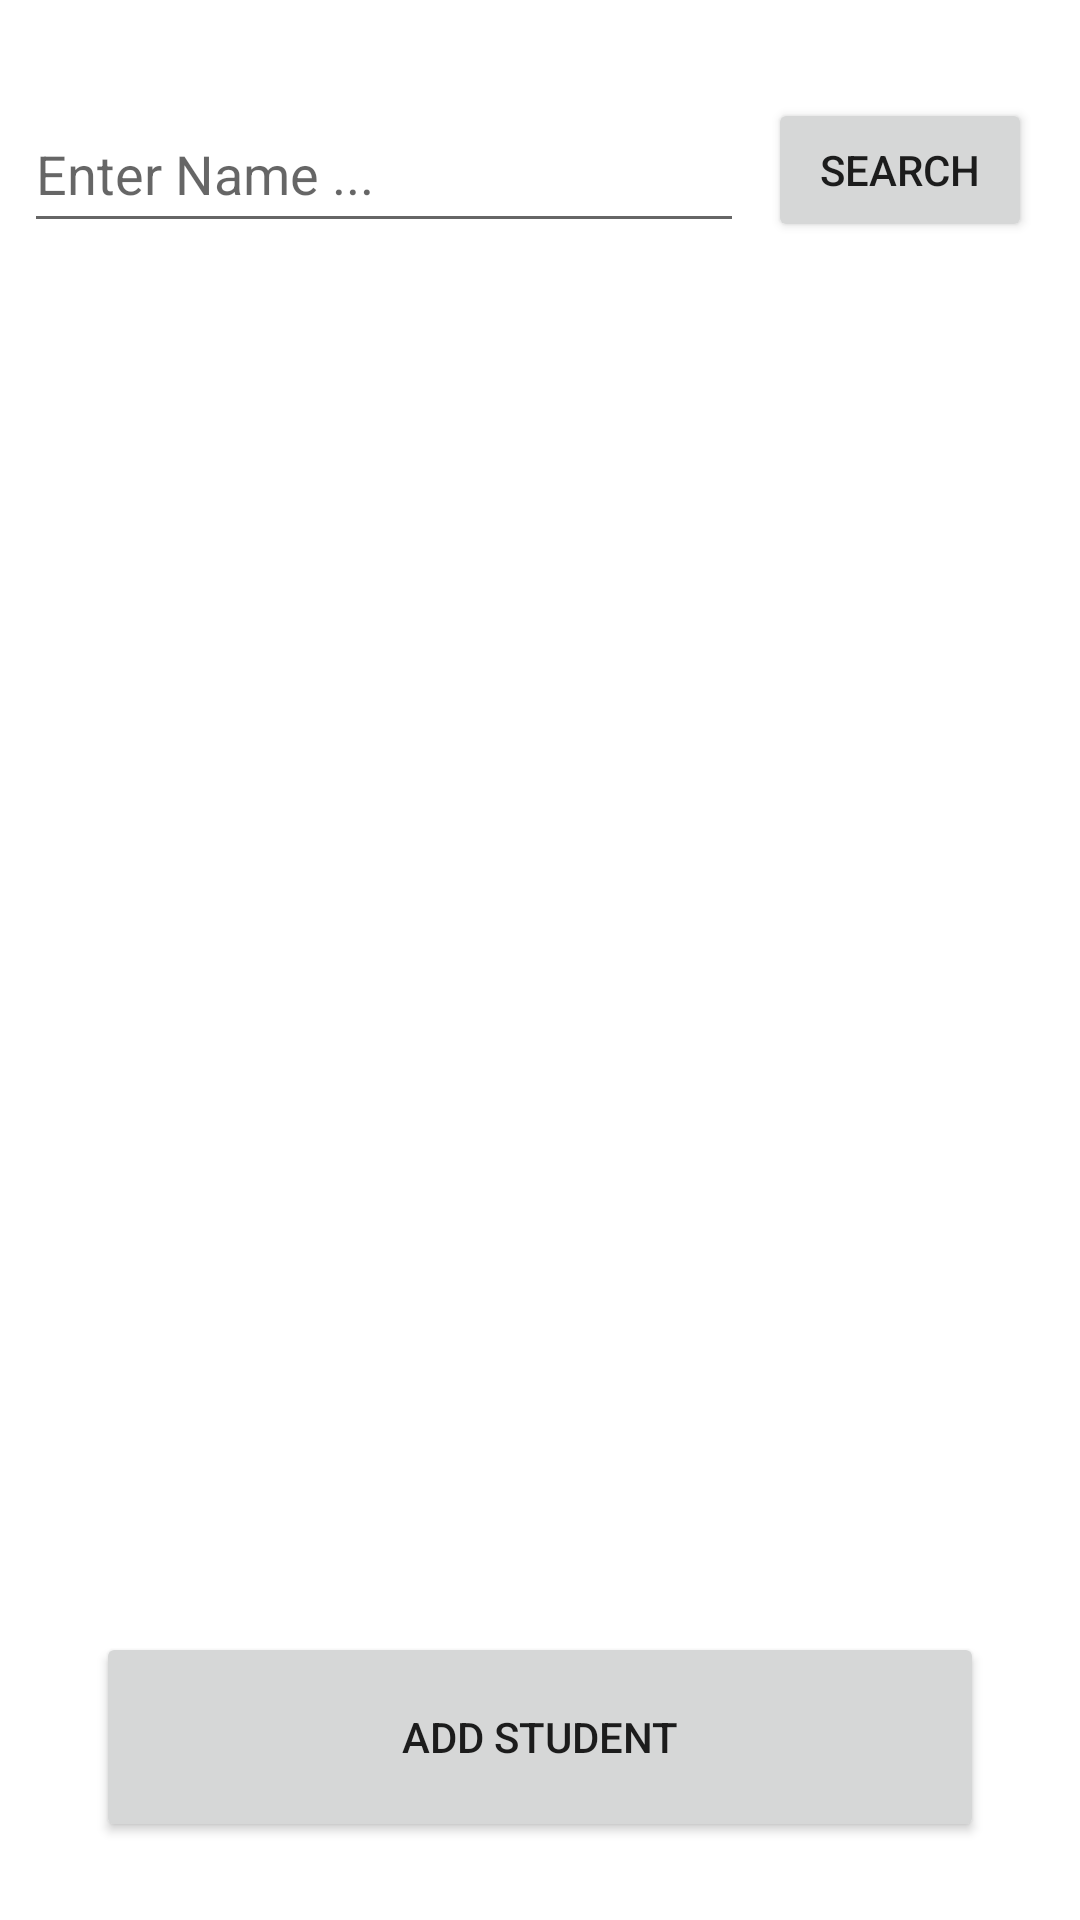

Here is an Android app screen rendered from its layout file. Give the layout XML and the strings, colors and styles it references.
<!-- AndroidManifest.xml: application theme Theme.QuranLessonPlanner -->
<!-- res/layout/activity_main.xml -->
<?xml version="1.0" encoding="utf-8"?>
<androidx.constraintlayout.widget.ConstraintLayout xmlns:android="http://schemas.android.com/apk/res/android"
    xmlns:app="http://schemas.android.com/apk/res-auto"
    xmlns:tools="http://schemas.android.com/tools"
    android:layout_width="match_parent"
    android:layout_height="match_parent"
    tools:context=".MainActivity">

    <androidx.recyclerview.widget.RecyclerView
        android:id="@+id/recyclerView2"
        android:layout_width="0dp"
        android:layout_height="0dp"
        app:layout_constraintBottom_toTopOf="@+id/addstudent"
        app:layout_constraintEnd_toEndOf="parent"
        app:layout_constraintStart_toStartOf="parent"
        app:layout_constraintTop_toBottomOf="@+id/editTextTextPersonName" />

    <EditText
        android:id="@+id/editTextTextPersonName"
        android:layout_width="0dp"
        android:layout_height="49dp"
        android:layout_marginStart="8dp"
        android:layout_marginTop="32dp"
        android:layout_marginEnd="8dp"
        android:ems="10"
        android:hint="Enter Name ..."
        android:inputType="textPersonName"
        app:layout_constraintBottom_toTopOf="@+id/recyclerView2"
        app:layout_constraintEnd_toStartOf="@+id/search"
        app:layout_constraintHorizontal_bias="0.5"
        app:layout_constraintStart_toStartOf="parent"
        app:layout_constraintTop_toTopOf="parent" />

    <Button
        android:id="@+id/search"
        android:layout_width="wrap_content"
        android:layout_height="wrap_content"
        android:layout_marginEnd="16dp"
        android:text="Search"
        app:layout_constraintBottom_toTopOf="@+id/recyclerView2"
        app:layout_constraintEnd_toEndOf="parent"
        app:layout_constraintTop_toTopOf="@+id/editTextTextPersonName" />

    <Button
        android:id="@+id/addstudent"
        android:layout_width="match_parent"
        android:layout_height="70dp"
        android:layout_marginStart="32dp"
        android:layout_marginEnd="32dp"
        android:layout_marginBottom="26dp"
        android:text="Add Student"
        app:layout_constraintBottom_toBottomOf="parent"
        app:layout_constraintEnd_toEndOf="parent"
        app:layout_constraintHorizontal_bias="0.0"
        app:layout_constraintStart_toStartOf="parent" />

</androidx.constraintlayout.widget.ConstraintLayout>
<!-- resources referenced by this layout -->
<resources>
  <style name="Theme.QuranLessonPlanner" parent="Theme.MaterialComponents.DayNight.DarkActionBar">
          
          <item name="colorPrimary">@color/purple_500</item>
          <item name="colorPrimaryVariant">@color/purple_700</item>
          <item name="colorOnPrimary">@color/white</item>
          
          <item name="colorSecondary">@color/teal_200</item>
          <item name="colorSecondaryVariant">@color/teal_700</item>
          <item name="colorOnSecondary">@color/black</item>
          
          <item name="android:statusBarColor">?attr/colorPrimaryVariant</item>
          
      </style>
  <!-- not gathered from this repository: default colours our renderer supplied (Android Studio template values) -->
  <color name="purple_500">#FF6200EE</color>
  <color name="purple_700">#FF3700B3</color>
  <color name="teal_200">#FF03DAC5</color>
  <color name="teal_700">#FF018786</color>
  <color name="black">#FF000000</color>
  <color name="white">#FFFFFFFF</color>
</resources>
